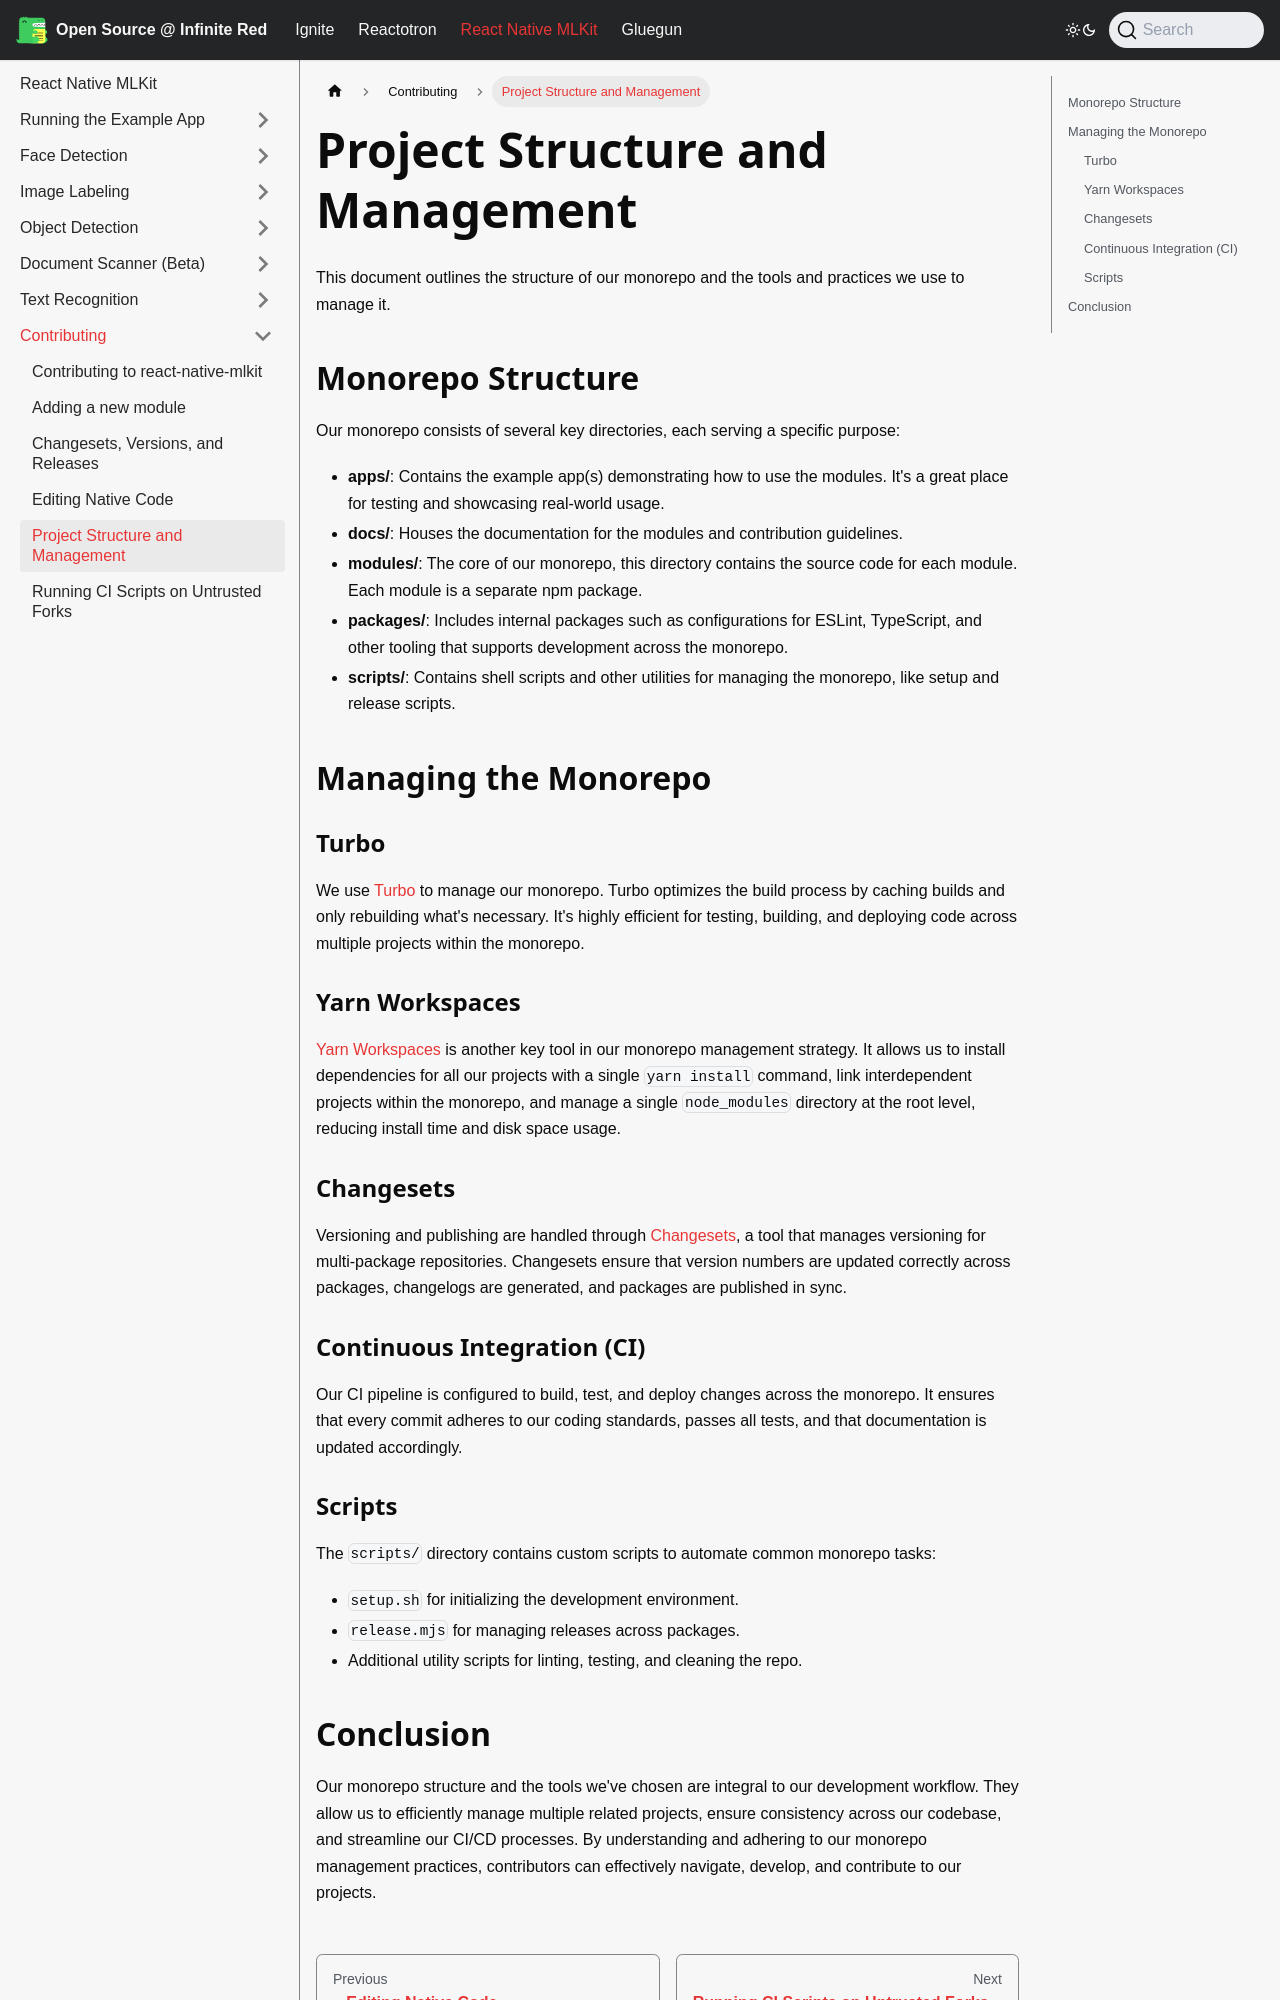

repository: infinitered/ir-docs · page: react-native-mlkit/contributing/project-structure-and-management/index.html · generator: docusaurus

---
sidebar_position: 99
---

# Project Structure and Management

This document outlines the structure of our monorepo and the tools and practices we use to manage it.

## Monorepo Structure

Our monorepo consists of several key directories, each serving a specific purpose:

- **apps/**: Contains the example app(s) demonstrating how to use the modules. It's a great place for testing and
  showcasing real-world usage.
- **docs/**: Houses the documentation for the modules and contribution guidelines.
- **modules/**: The core of our monorepo, this directory contains the source code for each module. Each module is a
  separate npm package.
- **packages/**: Includes internal packages such as configurations for ESLint, TypeScript, and other tooling that
  supports development across the monorepo.
- **scripts/**: Contains shell scripts and other utilities for managing the monorepo, like setup and release scripts.

## Managing the Monorepo

### Turbo

We use [Turbo](https://turborepo.org/) to manage our monorepo. Turbo optimizes the build process by caching builds and
only rebuilding what's necessary. It's highly efficient for testing, building, and deploying code across multiple
projects within the monorepo.

### Yarn Workspaces

[Yarn Workspaces](https://classic.yarnpkg.com/en/docs/workspaces/) is another key tool in our monorepo management
strategy. It allows us to install dependencies for all our projects with a single `yarn install` command, link
interdependent projects within the monorepo, and manage a single `node_modules` directory at the root level, reducing
install time and disk space usage.

### Changesets

Versioning and publishing are handled through [Changesets](https://github.com/atlassian/changesets), a tool that manages
versioning for multi-package repositories. Changesets ensure that version numbers are updated correctly across packages,
changelogs are generated, and packages are published in sync.

### Continuous Integration (CI)

Our CI pipeline is configured to build, test, and deploy changes across the monorepo. It ensures that every commit
adheres to our coding standards, passes all tests, and that documentation is updated accordingly.
